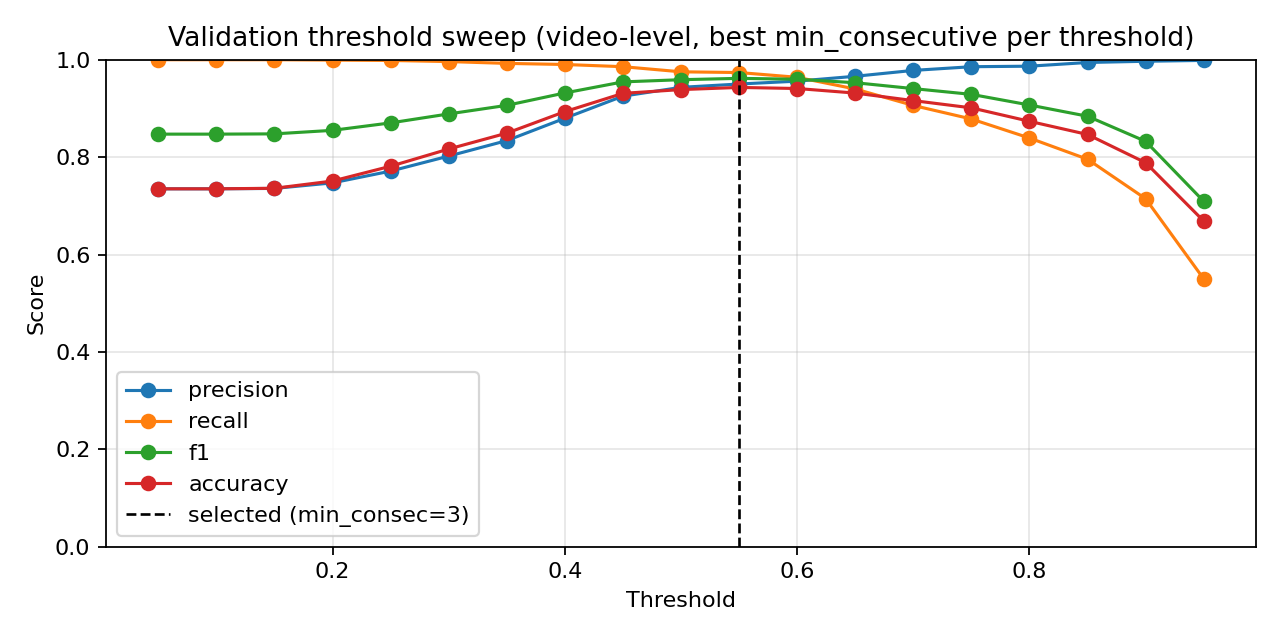

Values plotted in this chart, from the file beside it:
threshold, min_consecutive, precision, nfall_precision, recall, f1, accuracy
0.05, 1, 0.735, 0.0, 1.0, 0.8472, 0.735
0.05, 3, 0.735, 0.0, 1.0, 0.8472, 0.735
0.05, 5, 0.735, 0.0, 1.0, 0.8472, 0.735
0.1, 1, 0.735, 0.0, 1.0, 0.8472, 0.735
0.1, 3, 0.735, 0.0, 1.0, 0.8472, 0.735
0.1, 5, 0.735, 0.0, 1.0, 0.8472, 0.735
0.15, 1, 0.7354, 1.0, 1.0, 0.8475, 0.7355
0.15, 3, 0.7354, 1.0, 1.0, 0.8475, 0.7355
0.15, 5, 0.7358, 1.0, 1.0, 0.8478, 0.7361
0.2, 1, 0.7415, 1.0, 1.0, 0.8516, 0.7438
0.2, 3, 0.743, 0.9524, 0.9992, 0.8523, 0.7454
0.2, 5, 0.7472, 0.9677, 0.9992, 0.855, 0.751
0.25, 1, 0.7591, 0.9831, 0.9992, 0.8628, 0.7664
0.25, 3, 0.7644, 0.9859, 0.9992, 0.8662, 0.7731
0.25, 5, 0.7713, 0.9773, 0.9985, 0.8703, 0.7813
0.3, 1, 0.7839, 0.9744, 0.9977, 0.878, 0.7962
0.3, 3, 0.7909, 0.9773, 0.9977, 0.8824, 0.8045
0.3, 5, 0.8022, 0.9684, 0.9962, 0.8887, 0.8167
0.35, 1, 0.8096, 0.9767, 0.997, 0.8936, 0.8255
0.35, 3, 0.8184, 0.9688, 0.9955, 0.8983, 0.8343
0.35, 5, 0.834, 0.9559, 0.9925, 0.9063, 0.8493
0.4, 1, 0.8495, 0.98, 0.9962, 0.917, 0.8675
0.4, 3, 0.8639, 0.9611, 0.9917, 0.9234, 0.8791
0.4, 5, 0.8798, 0.9585, 0.9902, 0.9318, 0.8934
0.45, 1, 0.8942, 0.9643, 0.991, 0.9401, 0.9072
0.45, 3, 0.908, 0.9507, 0.9865, 0.9456, 0.9166
0.45, 5, 0.9252, 0.9517, 0.9857, 0.9545, 0.931
0.5, 1, 0.9199, 0.9433, 0.9835, 0.9506, 0.9249
0.5, 3, 0.9329, 0.9392, 0.9812, 0.9564, 0.9343
0.5, 5, 0.9433, 0.9241, 0.9752, 0.959, 0.9387
0.55, 1, 0.9387, 0.9294, 0.9775, 0.9577, 0.9365
0.55, 3, 0.9501, 0.9217, 0.9737, 0.9618, 0.9431
0.55, 5, 0.9538, 0.8932, 0.9624, 0.9581, 0.9382
0.6, 1, 0.956, 0.8977, 0.9639, 0.96, 0.9409
0.6, 3, 0.9615, 0.8809, 0.9564, 0.9589, 0.9398
0.6, 5, 0.9676, 0.8505, 0.9421, 0.9547, 0.9343
0.65, 1, 0.966, 0.845, 0.9399, 0.9528, 0.9315
0.65, 3, 0.97, 0.8125, 0.9234, 0.9461, 0.9227
0.65, 5, 0.979, 0.7896, 0.9091, 0.9427, 0.9188
0.7, 1, 0.9781, 0.7837, 0.9061, 0.9407, 0.9161
0.7, 3, 0.981, 0.7629, 0.8933, 0.9351, 0.9089
0.7, 5, 0.984, 0.7388, 0.8775, 0.9277, 0.8995
0.75, 1, 0.9857, 0.7408, 0.8783, 0.9289, 0.9012
0.75, 3, 0.9854, 0.7178, 0.8633, 0.9203, 0.8901
0.75, 5, 0.9877, 0.6904, 0.843, 0.9096, 0.8769
0.8, 1, 0.9867, 0.6848, 0.8392, 0.907, 0.8736
0.8, 3, 0.9873, 0.6563, 0.8167, 0.8939, 0.8575
0.8, 5, 0.9925, 0.6396, 0.8002, 0.886, 0.8487
0.85, 1, 0.9944, 0.6354, 0.7956, 0.884, 0.8465
0.85, 3, 0.9961, 0.6158, 0.7769, 0.8729, 0.8338
0.85, 5, 0.9961, 0.598, 0.7596, 0.8619, 0.8211
0.9, 1, 0.9969, 0.5566, 0.7145, 0.8324, 0.7885
0.9, 3, 0.9968, 0.5433, 0.6987, 0.8216, 0.7769
0.9, 5, 0.9978, 0.5213, 0.6702, 0.8018, 0.7565
0.95, 1, 0.9986, 0.4443, 0.55, 0.7093, 0.6687
0.95, 3, 0.9986, 0.4296, 0.5222, 0.6857, 0.6483
0.95, 5, 0.9985, 0.4162, 0.4951, 0.662, 0.6284
